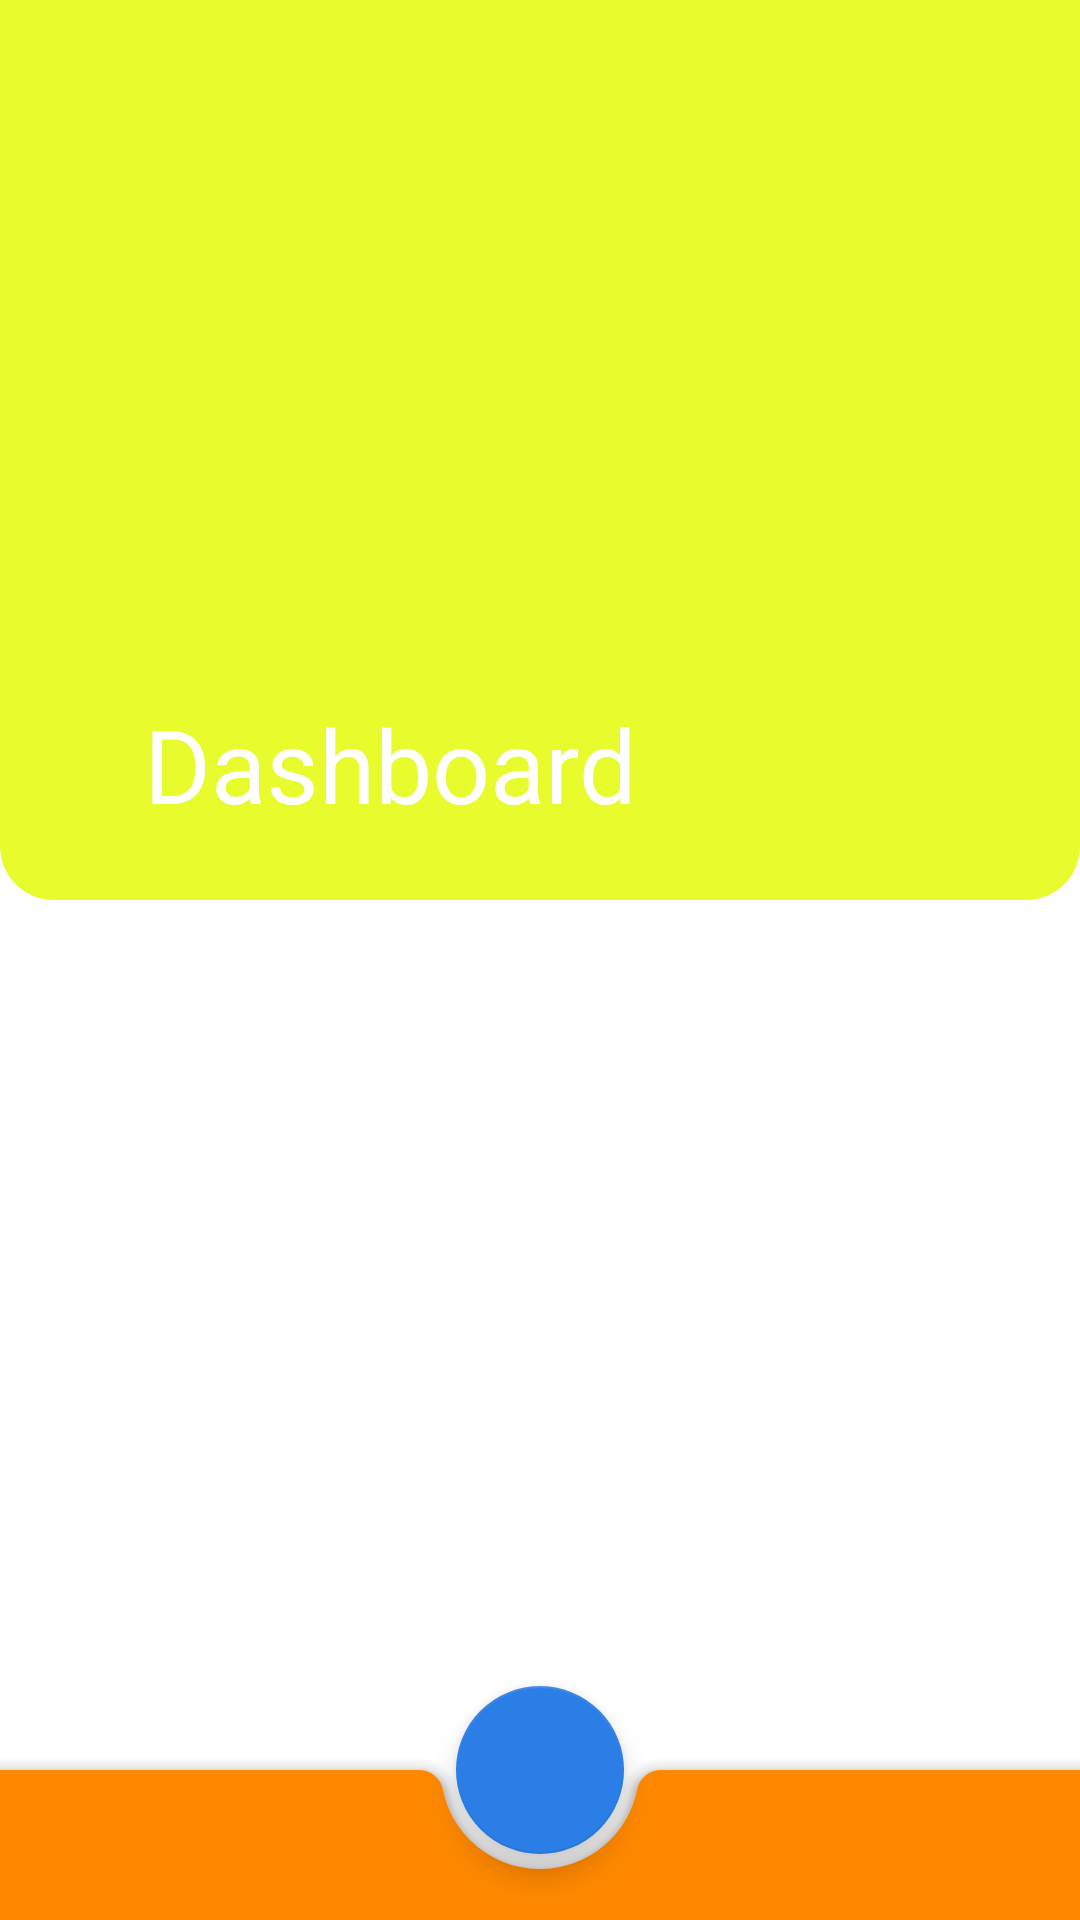

Android layout source for this screen:
<!-- AndroidManifest.xml: application theme Theme.Warehouse1 -->
<!-- res/layout/dashboard_layout.xml -->
<androidx.coordinatorlayout.widget.CoordinatorLayout xmlns:android="http://schemas.android.com/apk/res/android"
    xmlns:app="http://schemas.android.com/apk/res-auto"
    xmlns:tools="http://schemas.android.com/tools"
    android:layout_width="match_parent"
    android:layout_height="match_parent"
    tools:context=".viewdetails.ViewDetails"
    android:fitsSystemWindows="true"
    android:orientation="vertical">

    <com.google.android.material.appbar.AppBarLayout
        android:id="@+id/appBar"
        android:layout_width="match_parent"
        android:layout_height="300dp"
        android:background="@drawable/background"
        android:theme="@style/ThemeOverlay.AppCompat.Dark.ActionBar"
        android:fitsSystemWindows="true">

    <com.google.android.material.appbar.CollapsingToolbarLayout
        android:id="@+id/collapsingToolbar"
        android:layout_width="match_parent"
        android:layout_height="match_parent"
        app:layout_scrollFlags="scroll|exitUntilCollapsed"
        android:fitsSystemWindows="true"
        app:contentScrim="@color/colorPrimary"
        app:expandedTitleMarginStart="48dp"
        app:expandedTitleMarginEnd="64dp"
        app:title="Dashboard">
        <ImageView
            android:id="@+id/toolbarImage"
            android:layout_width="match_parent"
            android:layout_height="match_parent"
            android:scaleType="centerCrop"
            android:fitsSystemWindows="true"
            android:src="@drawable/bg"
            app:layout_collapseMode="parallax"/>
        <androidx.appcompat.widget.Toolbar
            android:id="@+id/toolbar"
            android:layout_width="match_parent"
            android:layout_height="?attr/actionBarSize"
            app:popupTheme="@style/ThemeOverlay.AppCompat.Light"
            app:layout_collapseMode="pin" />
    </com.google.android.material.appbar.CollapsingToolbarLayout>
    </com.google.android.material.appbar.AppBarLayout>

    <androidx.core.widget.NestedScrollView
        android:layout_width="match_parent"
        android:layout_height="match_parent"

        >

        <RelativeLayout
            android:layout_marginTop="260dp"
            android:layout_width="match_parent"
            android:layout_height="match_parent">

            <androidx.recyclerview.widget.RecyclerView
                android:id="@+id/rec"
                android:layout_width="match_parent"
                android:layout_height="match_parent" />
        </RelativeLayout>
    </androidx.core.widget.NestedScrollView>

    <com.google.android.material.bottomappbar.BottomAppBar        android:id="@+id/bottomappbar"
        android:layout_width="match_parent"
        android:layout_gravity="bottom"
        android:layout_height="50dp"
        app:backgroundTint="@color/colorAccent"

        />
    <com.google.android.material.floatingactionbutton.FloatingActionButton
        android:layout_width="wrap_content"
        android:layout_height="wrap_content"
        android:src="@drawable/ic_outline_add_circle_outline_24"
        app:backgroundTint="@color/colorPrimary"
        app:layout_anchor="@+id/bottomappbar"/>


</androidx.coordinatorlayout.widget.CoordinatorLayout>
<!-- resources referenced by this layout -->
<resources>
  <color name="colorAccent">#ffff8800</color>
  <color name="colorPrimary">#2a7ee6</color>
  <!-- drawable background (drawable) -->
  <?xml version="1.0" encoding="utf-8"?>
  <shape xmlns:android="http://schemas.android.com/apk/res/android"
      android:shape="rectangle"
      >
      <solid android:color="#E7FB2D"/>
      <corners android:bottomLeftRadius="18dp"
          android:bottomRightRadius="18dp"
          />
  
  </shape>
  <style name="Theme.Warehouse1" parent="Theme.MaterialComponents.DayNight">
          
          <item name="colorPrimary">@color/purple_500</item>
          <item name="colorPrimaryVariant">@color/purple_700</item>
          <item name="colorOnPrimary">@color/white</item>
          
          <item name="colorSecondary">@color/teal_200</item>
          <item name="colorSecondaryVariant">@color/teal_700</item>
          <item name="colorOnSecondary">@color/black</item>
          
          <item name="android:statusBarColor" tools:targetApi="l">?attr/colorPrimaryVariant</item>
          
  
      </style>
  <color name="purple_500">#FF6200EE</color>
  <color name="purple_700">#FF3700B3</color>
  <color name="white">#FFFFFFFF</color>
  <color name="teal_200">#FF03DAC5</color>
  <color name="teal_700">#FF018786</color>
  <color name="black">#FF000000</color>
</resources>
